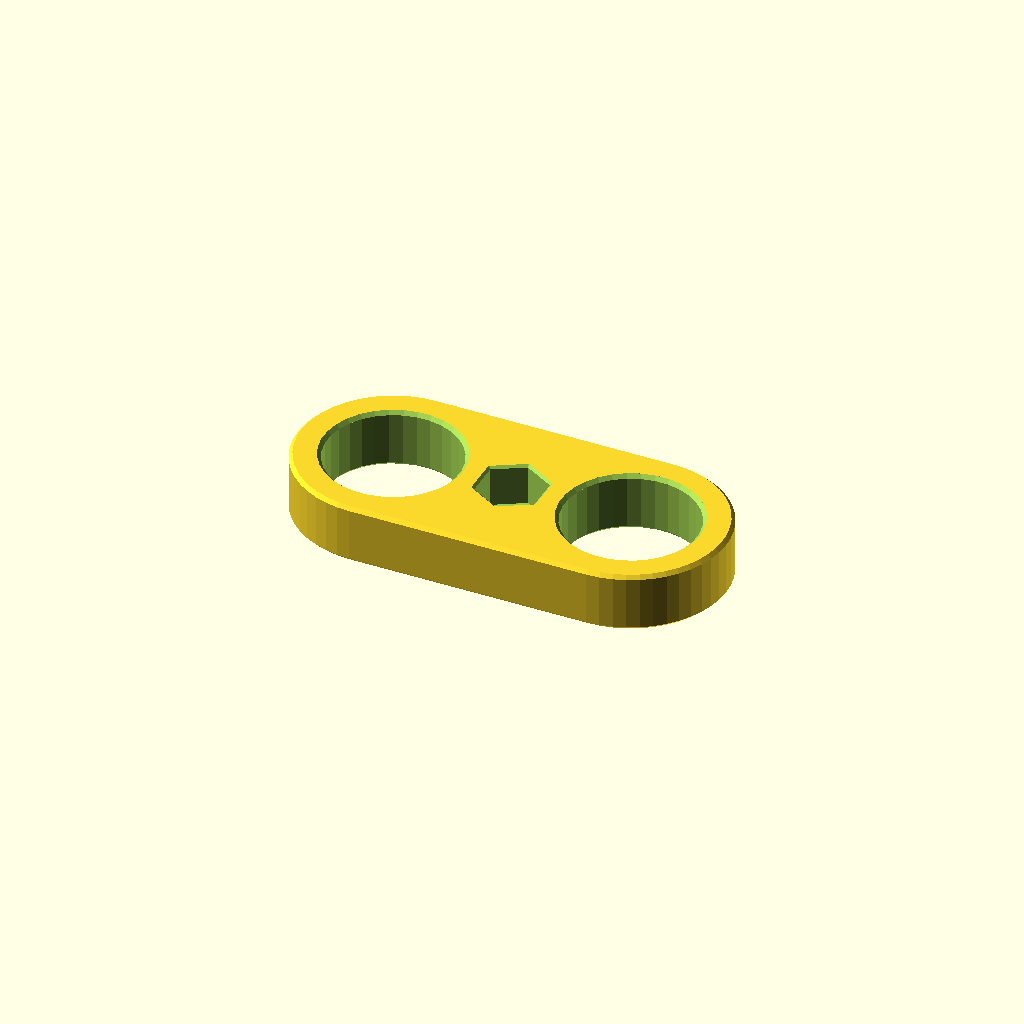
Cell 1 — every parameter at its default value.
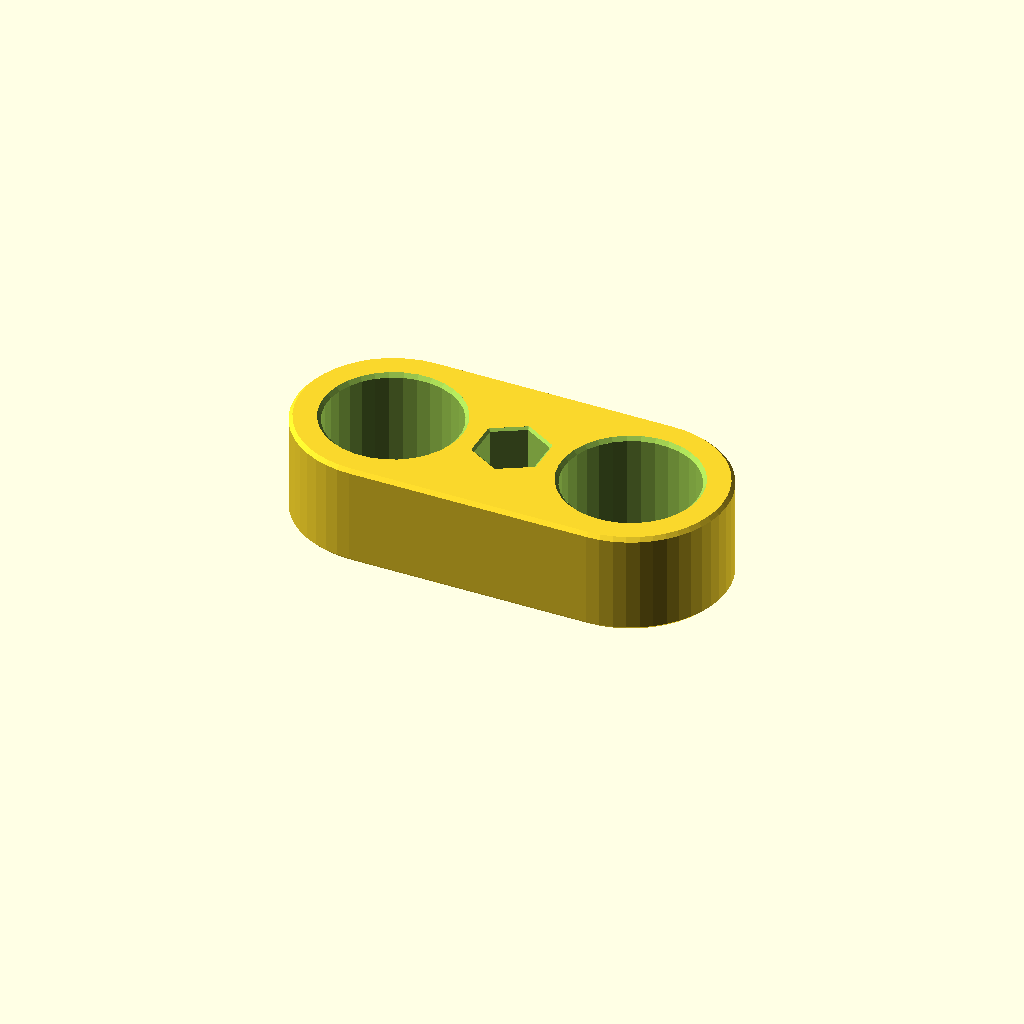
Cell 2 — socket_depth set to 14, the other parameters unchanged.
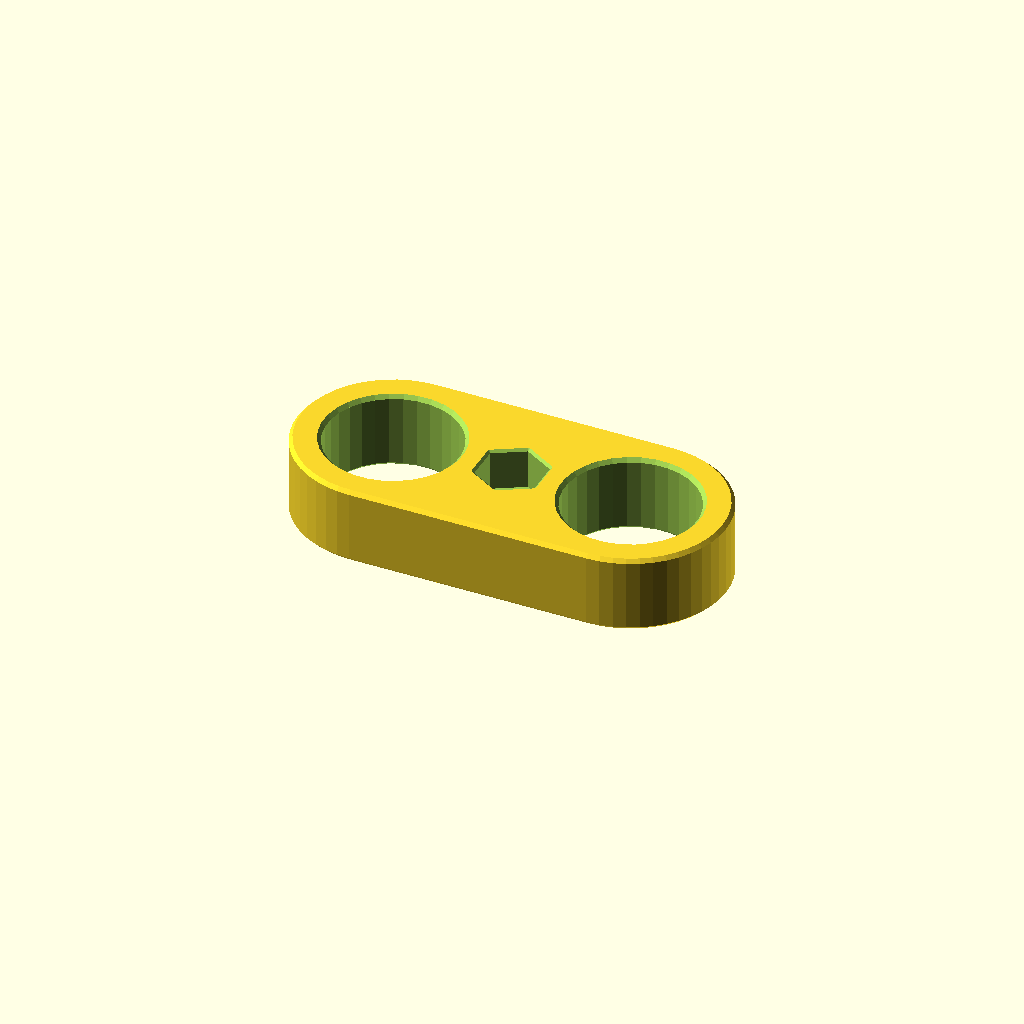
Cell 3: the same model with lid_thickness = 6.
All cells are drawn from one camera (rotation 55°, 0°, 25°, orthographic, colour scheme Cornfield), so only the parameter changes between them.
Source of the model, parts/common/jigs/nut_driver_af10/nut_driver_af10.scad:
// Canonical source, millimetres. Print flat, Z=0 on bed.
use <../../../../scad/lib/edge_finished_profiles.scad>
/* [Nut interface] */
nut_af = 10;
af_clearance = 0.05; // Total across-flats difference: 0.025 mm per flat.
socket_corner_r = 0.05;
// Provisional until the actual nut thickness and bolt diameter are measured.
socket_depth = 7;
lid_thickness = 3;
bolt_clearance_d = 7;
floor_chamfer = 0.01;
/* [Grip] */
grip_length = 72;
grip_width = 32;
finger_hole_d = 22;
finger_offset = 20;
edge_chamfer = 0.6;
entry_chamfer = 0.4;
/* [Hidden] */
body_height = socket_depth+lid_thickness;
$fn = 96;
assert(nut_af>0 && af_clearance>0);
assert(grip_length>=grip_width && grip_width>2*(nut_af+af_clearance)/sqrt(3)+4);
assert(body_height>2*max(edge_chamfer,entry_chamfer));
assert(socket_corner_r>0 && edge_chamfer>0 && entry_chamfer>0);
assert(af_clearance/2 > socket_corner_r*(1/cos(30)-1));
assert(floor_chamfer>0 && floor_chamfer<af_clearance/2-socket_corner_r*(1/cos(30)-1));
assert(lid_thickness>2*entry_chamfer && socket_depth>2*entry_chamfer);
assert(bolt_clearance_d+2*entry_chamfer<nut_af);
assert(finger_offset-finger_hole_d/2/cos(180/32)-(nut_af+af_clearance)/sqrt(3)>2);
module socket_profile() {
    // Round hex vertices locally; straight drive flats keep the specified AF.
    offset(r=socket_corner_r,$fn=24) offset(delta=-socket_corner_r)
        ef_hex(nut_af+af_clearance);
}
module nut_pocket() {
    // Floor-root bevel stays within the nut clearance, preserving a flat seat.
    hull() {
        translate([0,0,lid_thickness]) linear_extrude(0.01)
            offset(delta=-floor_chamfer) socket_profile();
        translate([0,0,lid_thickness+floor_chamfer]) linear_extrude(0.01) socket_profile();
    }
    translate([0,0,lid_thickness+floor_chamfer])
        linear_extrude(socket_depth+0.1) socket_profile();
    hull() {
        translate([0,0,body_height-entry_chamfer]) linear_extrude(0.01) socket_profile();
        translate([0,0,body_height]) linear_extrude(0.1)
            offset(delta=entry_chamfer) socket_profile();
    }
}
difference() {
    ef_convex_profile(body_height,edge_chamfer)
        rotate(90) ef_capsule(grip_width,grip_length);
    nut_pocket();
    // Only the bolt crosses the lid; the 10 mm nut cannot pass this opening.
    ef_poly_bore(bolt_clearance_d,lid_thickness,0.3,32);
    for(x=[-finger_offset,finger_offset]) translate([x,0,0])
        ef_poly_bore(finger_hole_d,body_height,edge_chamfer,32);
}
Parameter table extracted from the source (name, type, default, range or options):
nut_af: number, default 10
af_clearance: number, default 0.05
socket_corner_r: number, default 0.05
socket_depth: number, default 7
lid_thickness: number, default 3
bolt_clearance_d: number, default 7
floor_chamfer: number, default 0.01
grip_length: number, default 72
grip_width: number, default 32
finger_hole_d: number, default 22
finger_offset: number, default 20
edge_chamfer: number, default 0.6
entry_chamfer: number, default 0.4
